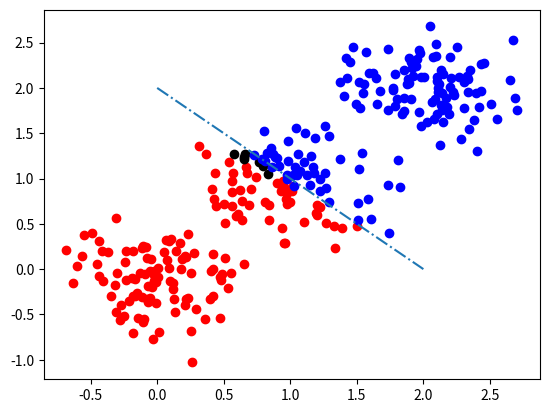
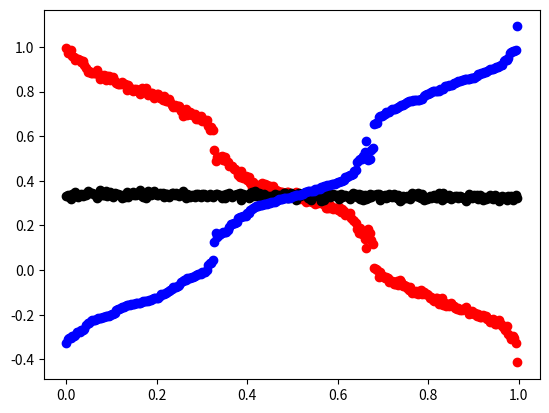

Here is the Python script that generated these plots, in order:
##figure 4.2
##2020/08/11
##by flyingairplane
import numpy as np
import matplotlib.pyplot as plt
means=np.array([[0,0],[1,1],[2,2]])
covtrain=np.eye(2)/10
trainnum=100#每类的样本数
classnum=3#类别数
xtrain=np.zeros(shape=(trainnum*classnum,2))
ytrain=np.zeros(shape=(trainnum*classnum,3))
for i in range(0,classnum):
    xtrain[i*trainnum:(i+1)*trainnum,:]=np.random.multivariate_normal(means[i],covtrain,(trainnum,))

#dummy
ytrain[0:trainnum,0]=1#red
ytrain[trainnum:2*trainnum,1]=1#blue
ytrain[2*trainnum:3*trainnum,2]=1#black

#original data
# fig=plt.figure()
# ax1=fig.add_subplot(1,1,1)
# ax1.scatter(xtrain[:,0],xtrain[:,1],marker="o",c="orange")
# plt.show()

#linear regression
xtrainadd=np.hstack((np.ones((trainnum*classnum,1)),xtrain))
ycal=xtrainadd.dot(np.linalg.inv(xtrainadd.T.dot(xtrainadd))).dot(xtrainadd.T).dot(ytrain)
ypredict=np.zeros(shape=(trainnum*classnum,))
for i in range(0,trainnum*classnum):
    ypredict[i]=np.argmax(ycal[i,:])

#classification results
fig=plt.figure()
ax1=fig.add_subplot(1,1,1)
ax1.scatter(xtrain[ypredict==0,0],xtrain[ypredict==0,1],marker="o",c="red")
ax1.scatter(xtrain[ypredict==1,0],xtrain[ypredict==1,1],marker="o",c="black")
ax1.scatter(xtrain[ypredict==2,0],xtrain[ypredict==2,1],marker="o",c="blue")
ax1.plot(np.linspace(0,2,100),2-np.linspace(0,2,100),'-.')

#y的计算值，排序
ycalsort=np.zeros(shape=(trainnum*classnum,3))
temp=ycal[0:trainnum,:]
ycalsort[0:trainnum,:]=temp[temp[:,2].argsort()]
temp=ycal[trainnum:2*trainnum,:]
ycalsort[trainnum:2*trainnum,:]=temp[temp[:,2].argsort()]
temp=ycal[2*trainnum:3*trainnum,:]
ycalsort[2*trainnum:3*trainnum,:]=temp[temp[:,2].argsort()]
fig=plt.figure()
ax1=fig.add_subplot(1,1,1)
ax1.scatter(np.arange(0,trainnum*classnum)/(trainnum*classnum),ycalsort[:,0],marker="o",c="red")
ax1.scatter(np.arange(0,trainnum*classnum)/(trainnum*classnum),ycalsort[:,1],marker="o",c="black")
ax1.scatter(np.arange(0,trainnum*classnum)/(trainnum*classnum),ycalsort[:,2],marker="o",c="blue")
plt.show()